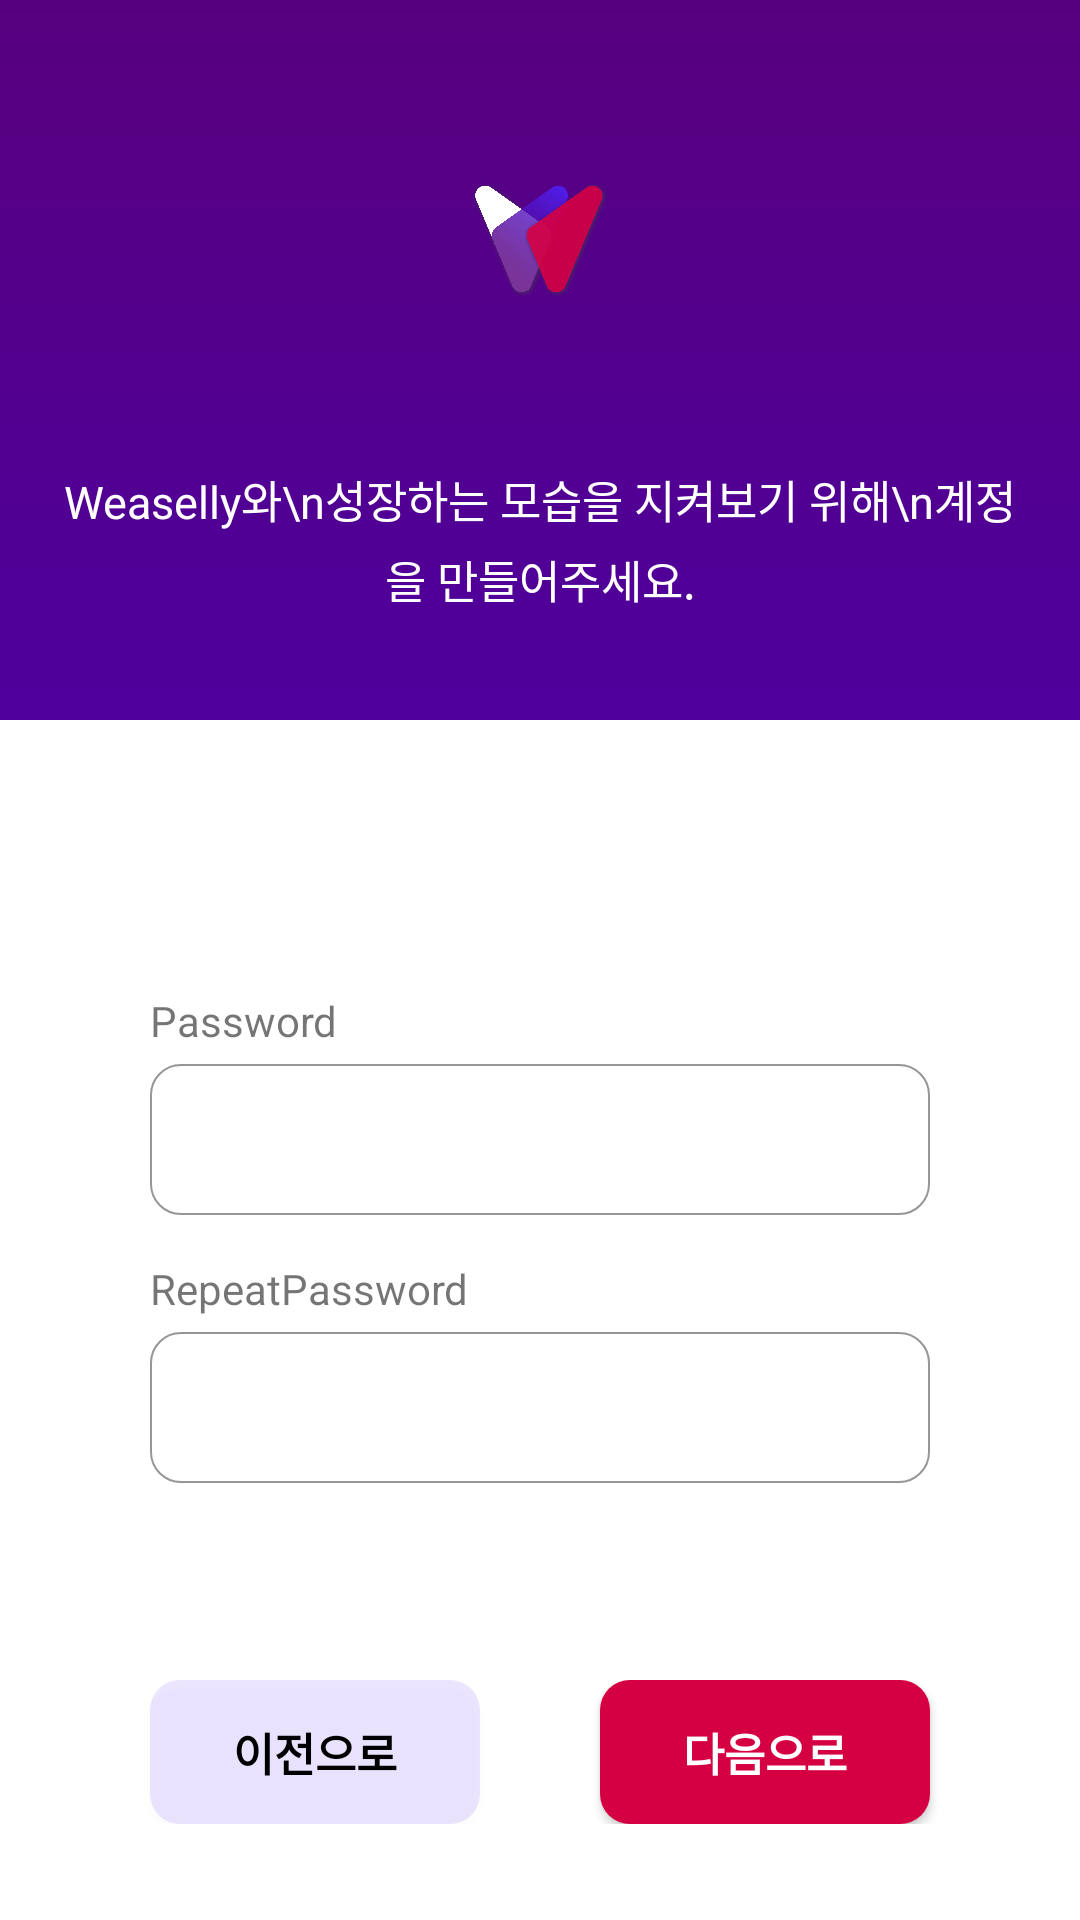

Write the Android layout XML for this screen, with the resource values it uses.
<!-- AndroidManifest.xml: application theme AppTheme -->
<!-- res/layout/activity_create_account.xml -->
<?xml version="1.0" encoding="utf-8"?>
<layout
    xmlns:android="http://schemas.android.com/apk/res/android"
    xmlns:app="http://schemas.android.com/apk/res-auto"
    xmlns:tools="http://schemas.android.com/tools">
    <data>
        <variable
            name="activity"
            type="weaselly.gtec.com.weaselly.CreateAccountActivity" />
    </data>


<LinearLayout
    android:layout_width="match_parent"
    android:layout_height="match_parent"
    android:background="@drawable/background_box"
    tools:context=".CreateAccountActivity"
    android:orientation="vertical">
    <LinearLayout
        android:layout_width="match_parent"
        android:layout_height="0dp"
        android:layout_weight="1.5"
        android:orientation="vertical">
        <LinearLayout
            android:layout_width="match_parent"
            android:layout_height="0dp"
            android:layout_weight="1"
            android:layout_margin="20dp"
            android:orientation="vertical"
            android:gravity="center|left|bottom">
            <ImageView
                android:layout_width="match_parent"
                android:layout_height="match_parent"
                android:src="@drawable/weaselly_logo"
                android:scaleType="fitCenter"
                android:layout_marginTop="40dp"/>
        </LinearLayout>
        <LinearLayout
            android:layout_width="match_parent"
            android:layout_height="0dp"
            android:layout_weight="1"
            android:orientation="vertical"
            android:layout_margin="20dp">
            <TextView
                android:layout_width="match_parent"
                android:layout_height="match_parent"
                android:text="Weaselly와\n성장하는 모습을 지켜보기 위해\n계정을 만들어주세요."
                android:gravity="center"
                android:textColor="#fff"
                android:textSize="15dp"
                android:lineSpacingExtra="5dp"/>

        </LinearLayout>

    </LinearLayout>
    <LinearLayout
        android:layout_width="match_parent"
        android:layout_height="0dp"
        android:layout_weight="2"
        android:orientation="vertical"
        android:paddingTop="40dp"
        android:paddingLeft="50dp"
        android:paddingRight="50dp"
        android:gravity="center"
        android:background="#fff">

        <TextView
            android:layout_width="wrap_content"
            android:layout_height="wrap_content"
            android:text="Password"
            android:layout_gravity="left"/>
        <EditText
            android:layout_width="match_parent"
            android:layout_height="wrap_content"
            android:layout_marginTop="5dp"
            android:layout_marginBottom="15dp"
            android:background="@drawable/box_edit"
            android:textSize="18dp"
            android:inputType="textPassword"
            android:padding="13dp"/>
        <TextView
            android:layout_width="wrap_content"
            android:layout_height="wrap_content"
            android:text="RepeatPassword"
            android:layout_gravity="left"/>
        <EditText
            android:layout_width="match_parent"
            android:layout_height="wrap_content"
            android:layout_marginTop="5dp"
            android:layout_marginBottom="15dp"
            android:background="@drawable/box_edit"
            android:textSize="18dp"
            android:inputType="textPassword"
            android:padding="13dp"/>

    </LinearLayout>
    <LinearLayout
        android:layout_width="match_parent"
        android:layout_height="0dp"
        android:layout_weight="0.5"
        android:background="#fff"
        android:orientation="vertical">
        <LinearLayout
            android:layout_width="match_parent"
            android:layout_height="wrap_content"
            android:gravity="center"
            android:background="#fff"
            android:orientation="horizontal">
            <Button
                android:layout_width="110dp"
                android:layout_marginRight="20dp"
                android:background="@drawable/box_gray"
                android:layout_height="wrap_content"
                android:text="이전으로"
                android:textSize="15dp"
                android:textStyle="bold"
                android:textColor="#000"/>
            <Button
                android:layout_width="110dp"
                android:layout_marginLeft="20dp"
                android:background="@drawable/box_point"
                android:layout_height="wrap_content"
                android:text="다음으로"
                android:id="@+id/btnNextStep2"
                android:textSize="15dp"
                android:textStyle="bold"
                android:textColor="#fff"/>
        </LinearLayout>

    </LinearLayout>

</LinearLayout>

</layout>
<!-- resources referenced by this layout -->
<resources>
  <!-- drawable background_box (drawable) -->
  <?xml version="1.0" encoding="utf-8"?>
  <shape xmlns:android="http://schemas.android.com/apk/res/android"
      android:shape="rectangle">
      <gradient
          android:angle="90"
          android:type="linear"
          android:startColor="@color/colorBlue"
          android:endColor="@color/colorPurple"/>
  </shape>
  <!-- drawable box_edit (drawable) -->
  <?xml version="1.0" encoding="utf-8"?>
  <shape
      android:shape="rectangle"
      xmlns:android="http://schemas.android.com/apk/res/android">
  
      <corners
          android:radius="10dp">
  
      </corners>
      <stroke
          android:width="0.5dp"
          android:color="@color/colorStroke" />
  
      <solid android:color="#FFF" />
  
  
  </shape>
  <!-- drawable box_gray (drawable) -->
  <?xml version="1.0" encoding="utf-8"?>
  <shape
      android:shape="rectangle"
      xmlns:android="http://schemas.android.com/apk/res/android">
  
      <corners
          android:radius="10dp">
  
      </corners>
  
      <solid android:color="@color/colorGray" />
  
  
  </shape>
  <!-- drawable box_point (drawable) -->
  <?xml version="1.0" encoding="utf-8"?>
  <shape
      android:shape="rectangle"
      xmlns:android="http://schemas.android.com/apk/res/android">
  
      <corners
          android:radius="10dp">
  
      </corners>
  
      <solid android:color="@color/colorPoint" />
  
  
  </shape>
  <!-- drawable weaselly_logo: png bitmap (drawable, 261792 bytes) -->
  <style name="AppTheme" parent="Theme.AppCompat.Light.DarkActionBar">
          
          <item name="colorPrimary">@color/colorPrimary</item>
          <item name="colorPrimaryDark">@color/colorPrimaryDark</item>
          <item name="colorAccent">@color/colorAccent</item>
          <item name="windowNoTitle">true</item>
          <item name="android:statusBarColor">@color/colorPurple</item>
      </style>
  <color name="colorBlue">#4100CE</color>
  <color name="colorPurple">#57007F</color>
  <color name="colorStroke">#969696</color>
  <color name="colorGray">#1A4A00FF</color>
  <color name="colorPoint">#D50042</color>
  <color name="colorPrimary">#008577</color>
  <color name="colorPrimaryDark">#00574B</color>
  <color name="colorAccent">#D81B60</color>
</resources>
